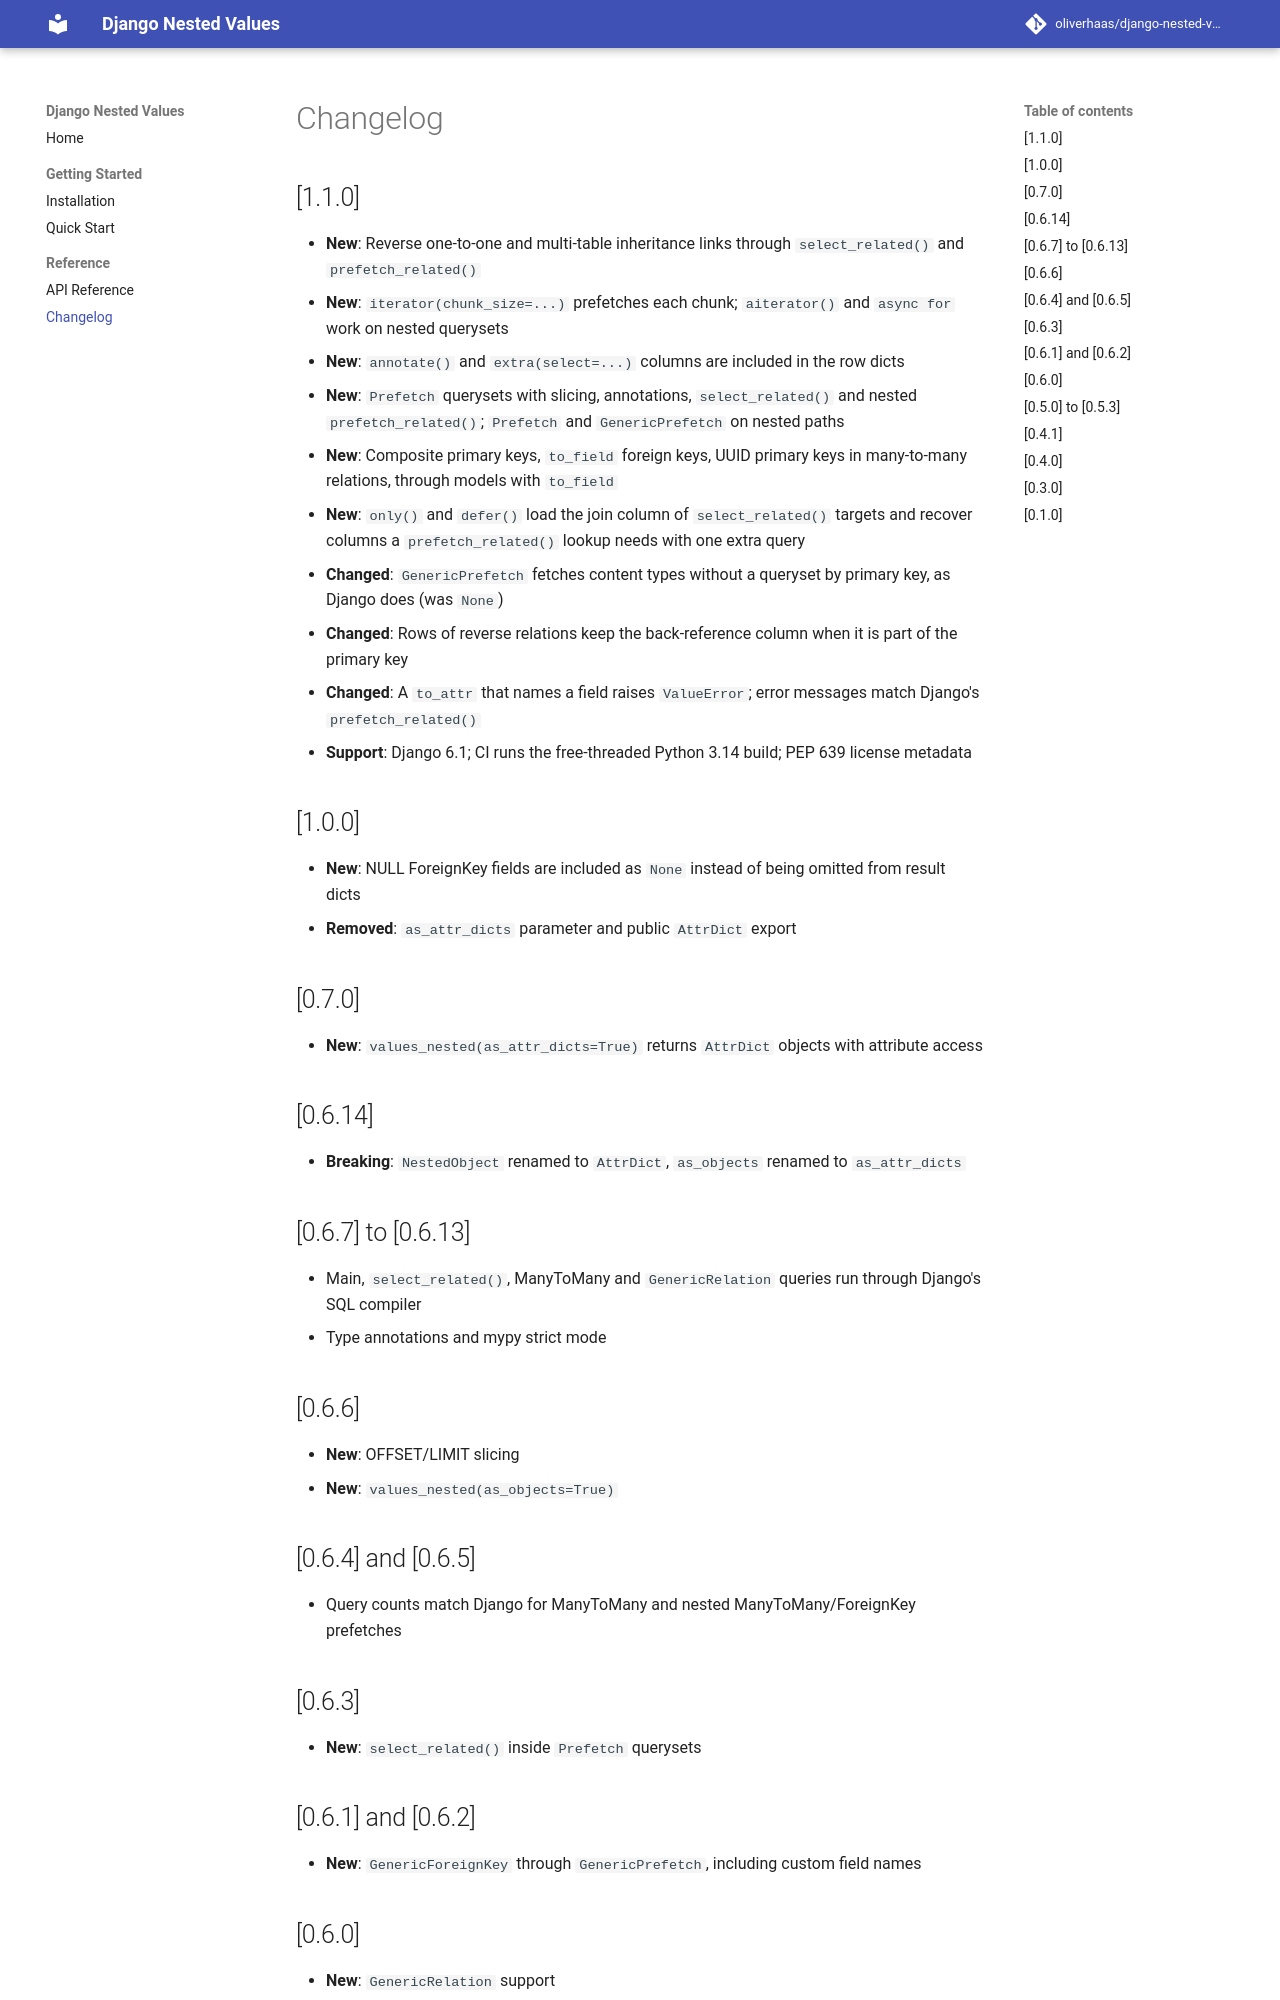

repository: oliverhaas/django-nested-values · page: 1.1.0/reference/changelog/index.html · generator: mkdocs

# Changelog

## [1.1.0]

- **New**: Reverse one-to-one and multi-table inheritance links through `select_related()` and `prefetch_related()`
- **New**: `iterator(chunk_size=...)` prefetches each chunk; `aiterator()` and `async for` work on nested querysets
- **New**: `annotate()` and `extra(select=...)` columns are included in the row dicts
- **New**: `Prefetch` querysets with slicing, annotations, `select_related()` and nested `prefetch_related()`; `Prefetch` and `GenericPrefetch` on nested paths
- **New**: Composite primary keys, `to_field` foreign keys, UUID primary keys in many-to-many relations, through models with `to_field`
- **New**: `only()` and `defer()` load the join column of `select_related()` targets and recover columns a `prefetch_related()` lookup needs with one extra query
- **Changed**: `GenericPrefetch` fetches content types without a queryset by primary key, as Django does (was `None`)
- **Changed**: Rows of reverse relations keep the back-reference column when it is part of the primary key
- **Changed**: A `to_attr` that names a field raises `ValueError`; error messages match Django's `prefetch_related()`
- **Support**: Django 6.1; CI runs the free-threaded Python 3.14 build; PEP 639 license metadata

## [1.0.0]

- **New**: NULL ForeignKey fields are included as `None` instead of being omitted from result dicts
- **Removed**: `as_attr_dicts` parameter and public `AttrDict` export

## [0.7.0]

- **New**: `values_nested(as_attr_dicts=True)` returns `AttrDict` objects with attribute access

## [0.6.14]

- **Breaking**: `NestedObject` renamed to `AttrDict`, `as_objects` renamed to `as_attr_dicts`

## [0.6.7] to [0.6.13]

- Main, `select_related()`, ManyToMany and `GenericRelation` queries run through Django's SQL compiler
- Type annotations and mypy strict mode

## [0.6.6]

- **New**: OFFSET/LIMIT slicing
- **New**: `values_nested(as_objects=True)`

## [0.6.4] and [0.6.5]

- Query counts match Django for ManyToMany and nested ManyToMany/ForeignKey prefetches

## [0.6.3]

- **New**: `select_related()` inside `Prefetch` querysets

## [0.6.1] and [0.6.2]

- **New**: `GenericForeignKey` through `GenericPrefetch`, including custom field names

## [0.6.0]

- **New**: `GenericRelation` support
